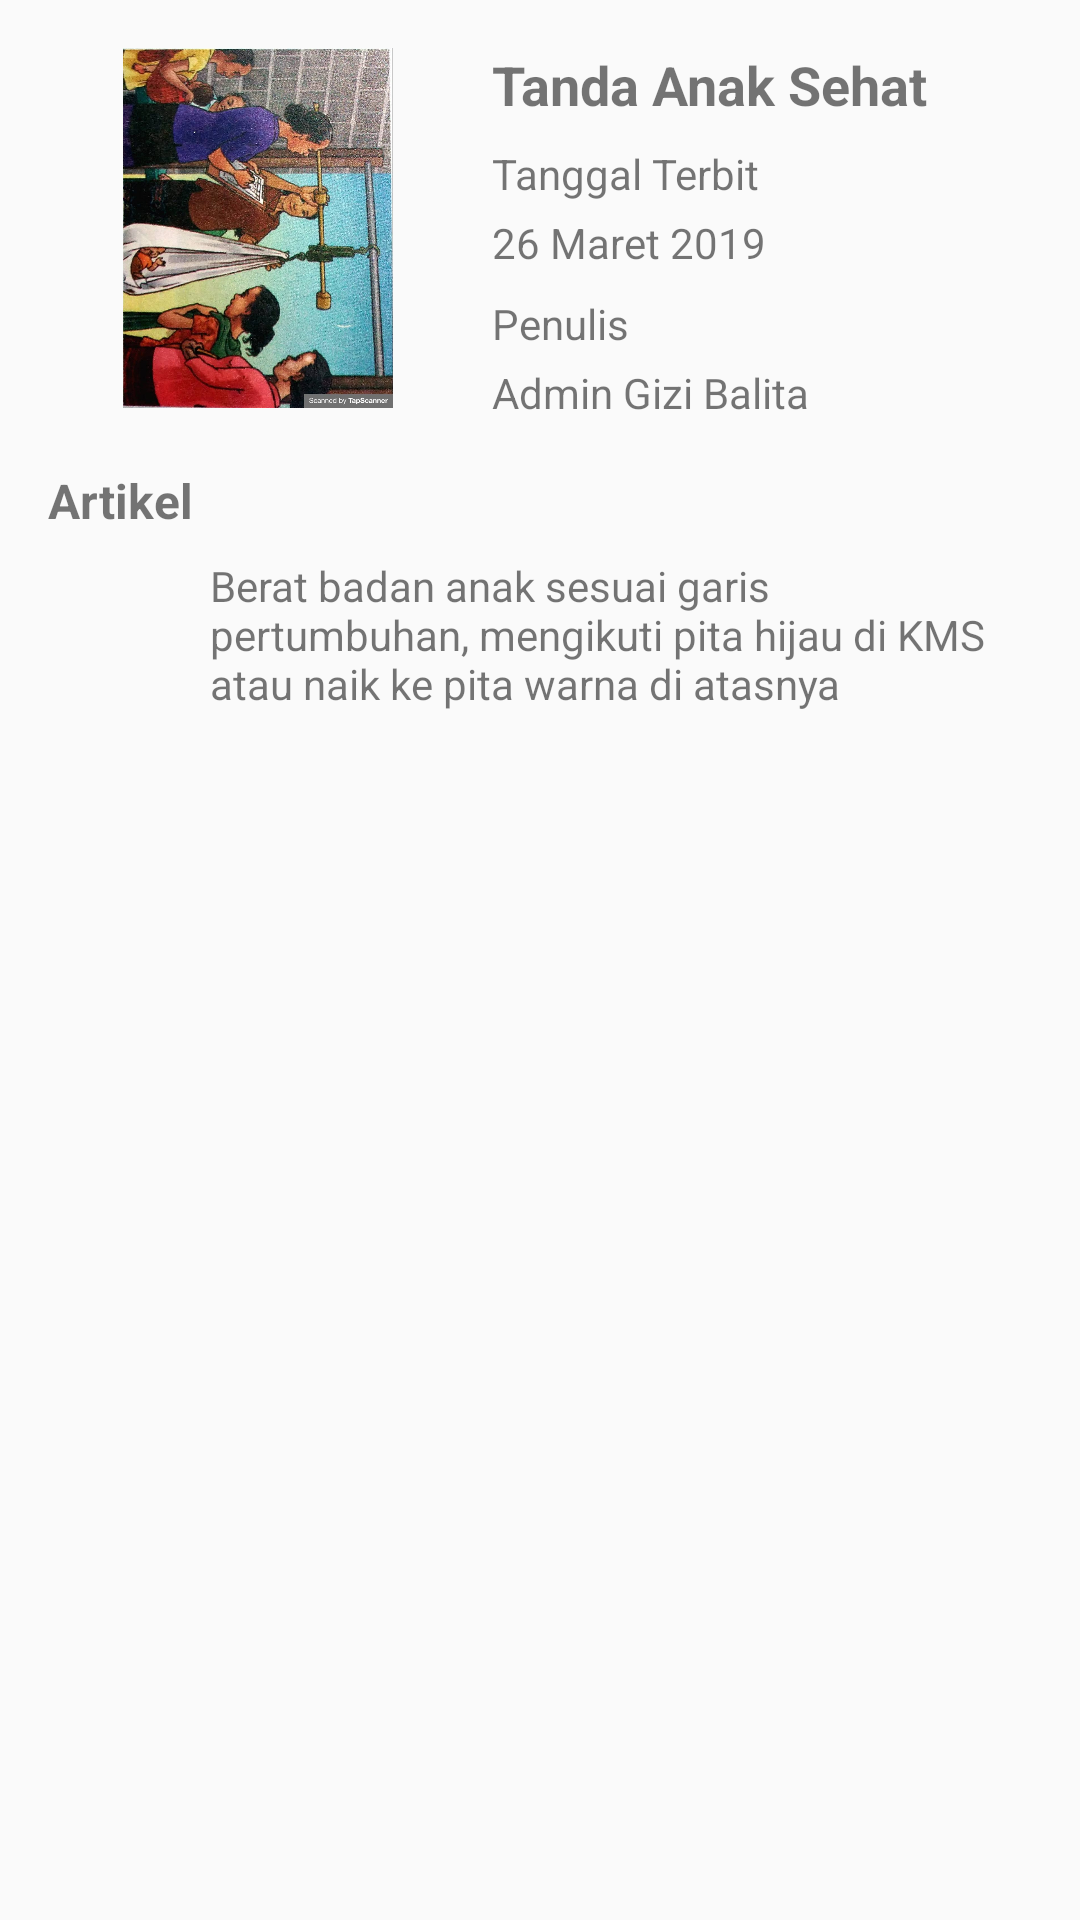

Produce the Android XML layout that renders to this screen, including the resource entries it uses.
<!-- AndroidManifest.xml: application theme AppTheme -->
<!-- res/layout/activity_detail_artikel.xml -->
<?xml version="1.0" encoding="utf-8"?>
<ScrollView xmlns:android="http://schemas.android.com/apk/res/android"
    xmlns:app="http://schemas.android.com/apk/res-auto"
    xmlns:tools="http://schemas.android.com/tools"
    android:layout_width="match_parent"
    android:layout_height="match_parent"
    tools:context=".Activity.DetailArtikelActivity">

    <androidx.constraintlayout.widget.ConstraintLayout
        android:layout_width="match_parent"
        android:layout_height="wrap_content">
        <ImageView
            android:id="@+id/dta_poster"
            android:layout_width="140dp"
            android:layout_height="120dp"
            android:layout_marginStart="16dp"
            android:layout_marginTop="16dp"
            android:contentDescription="@string/image_place"
            app:layout_constraintStart_toStartOf="parent"
            app:layout_constraintTop_toTopOf="parent"
            app:srcCompat="@drawable/gambar_artikel" />

        <TextView
            android:id="@+id/dta_title"
            android:layout_width="0dp"
            android:layout_height="wrap_content"
            android:layout_marginStart="8dp"
            android:layout_marginTop="16dp"
            android:layout_marginEnd="16dp"
            android:textStyle="bold"
            android:ellipsize="end"
            android:text="@string/title_artikel"
            android:textSize="18sp"
            app:layout_constraintEnd_toEndOf="parent"
            app:layout_constraintStart_toStartOf="@+id/guideline"
            app:layout_constraintTop_toTopOf="parent" />

        <TextView
            android:id="@+id/cap_release"
            android:layout_width="0dp"
            android:layout_height="wrap_content"
            android:layout_marginStart="8dp"
            android:layout_marginTop="8dp"
            android:layout_marginEnd="16dp"
            android:text="@string/cap_release"
            app:layout_constraintEnd_toEndOf="parent"
            app:layout_constraintStart_toStartOf="@+id/guideline"
            app:layout_constraintTop_toBottomOf="@+id/dta_title" />

        <TextView
            android:id="@+id/dta_release"
            android:layout_width="wrap_content"
            android:layout_height="wrap_content"
            android:layout_marginTop="4dp"
            android:layout_marginEnd="16dp"
            android:text="@string/tanggal_artikel"
            app:layout_constraintEnd_toEndOf="parent"
            app:layout_constraintHorizontal_bias="0.0"
            app:layout_constraintStart_toStartOf="@+id/cap_release"
            app:layout_constraintTop_toBottomOf="@+id/cap_release" />

        <TextView
            android:id="@+id/cap_author"
            android:layout_width="0dp"
            android:layout_height="wrap_content"
            android:layout_marginStart="8dp"
            android:layout_marginTop="8dp"
            android:layout_marginEnd="16dp"
            android:text="@string/cap_author"
            app:layout_constraintEnd_toEndOf="parent"
            app:layout_constraintStart_toStartOf="@+id/guideline"
            app:layout_constraintTop_toBottomOf="@+id/dta_release" />

        <TextView
            android:id="@+id/dta_author"
            android:layout_width="wrap_content"
            android:layout_height="wrap_content"
            android:layout_marginTop="4dp"
            android:layout_marginEnd="16dp"
            android:text="@string/author_artikel"
            app:layout_constraintEnd_toEndOf="parent"
            app:layout_constraintHorizontal_bias="0.0"
            app:layout_constraintStart_toStartOf="@+id/cap_author"
            app:layout_constraintTop_toBottomOf="@+id/cap_author" />

        <androidx.constraintlayout.widget.Guideline
            android:id="@+id/guideline"
            android:layout_width="wrap_content"
            android:layout_height="wrap_content"
            android:orientation="vertical"
            app:layout_constraintGuide_begin="156dp" />

        <androidx.constraintlayout.widget.Guideline
            android:id="@+id/guideline2"
            android:layout_width="wrap_content"
            android:layout_height="wrap_content"
            android:orientation="horizontal"
            app:layout_constraintGuide_begin="156dp" />
        <include
            layout="@layout/layout_detail_artikel"
            android:layout_width="match_parent"
            android:layout_height="wrap_content"
            app:layout_constraintEnd_toEndOf="parent"
            app:layout_constraintStart_toStartOf="parent"
            app:layout_constraintTop_toBottomOf="@id/guideline2" />
    </androidx.constraintlayout.widget.ConstraintLayout>

</ScrollView>
<!-- res/layout/layout_detail_artikel.xml (included above) -->
<?xml version="1.0" encoding="utf-8"?>
<androidx.constraintlayout.widget.ConstraintLayout xmlns:android="http://schemas.android.com/apk/res/android"
    xmlns:app="http://schemas.android.com/apk/res-auto"
    android:layout_width="match_parent"
    android:layout_height="wrap_content">

    <TextView
        android:id="@+id/textView"
        android:layout_width="wrap_content"
        android:layout_height="wrap_content"
        android:layout_marginStart="16dp"
        android:text="Artikel"
        android:textSize="16sp"
        android:textStyle="bold"
        app:layout_constraintStart_toStartOf="parent"
        app:layout_constraintTop_toTopOf="parent" />

    <androidx.constraintlayout.widget.Guideline
        android:id="@+id/guideline3"
        android:layout_width="wrap_content"
        android:layout_height="wrap_content"
        android:orientation="vertical"
        app:layout_constraintGuide_begin="70dp" />

    <TextView
        android:id="@+id/dta_detail"
        android:layout_width="0dp"
        android:layout_height="wrap_content"
        android:layout_marginTop="8dp"
        android:layout_marginEnd="16dp"
        android:text="@string/detail_artikel"
        app:layout_constraintEnd_toEndOf="parent"
        app:layout_constraintStart_toStartOf="@+id/guideline3"
        app:layout_constraintTop_toBottomOf="@+id/textView" />

</androidx.constraintlayout.widget.ConstraintLayout>
<!-- resources referenced by this layout -->
<resources>
  <!-- drawable gambar_artikel: jpeg bitmap (drawable, 266922 bytes) -->
  <string name="author_artikel">Admin Gizi Balita</string>
  <string name="cap_author">Penulis</string>
  <string name="cap_release">Tanggal Terbit</string>
  <string name="detail_artikel">Berat badan anak sesuai garis pertumbuhan, mengikuti pita hijau di KMS atau naik ke pita warna di atasnya</string>
  <string name="image_place">image place</string>
  <string name="tanggal_artikel">26 Maret 2019</string>
  <string name="title_artikel">Tanda Anak Sehat</string>
  <style name="AppTheme" parent="Theme.AppCompat.Light.DarkActionBar">
          
          <item name="colorPrimary">@color/colorPrimary</item>
          <item name="colorPrimaryDark">@color/colorPrimaryDark</item>
          <item name="colorAccent">@color/colorAccent</item>
      </style>
  <color name="colorPrimary">#79d70f</color>
  <color name="colorPrimaryDark">#67B60E</color>
  <color name="colorAccent">#03DAC5</color>
</resources>
